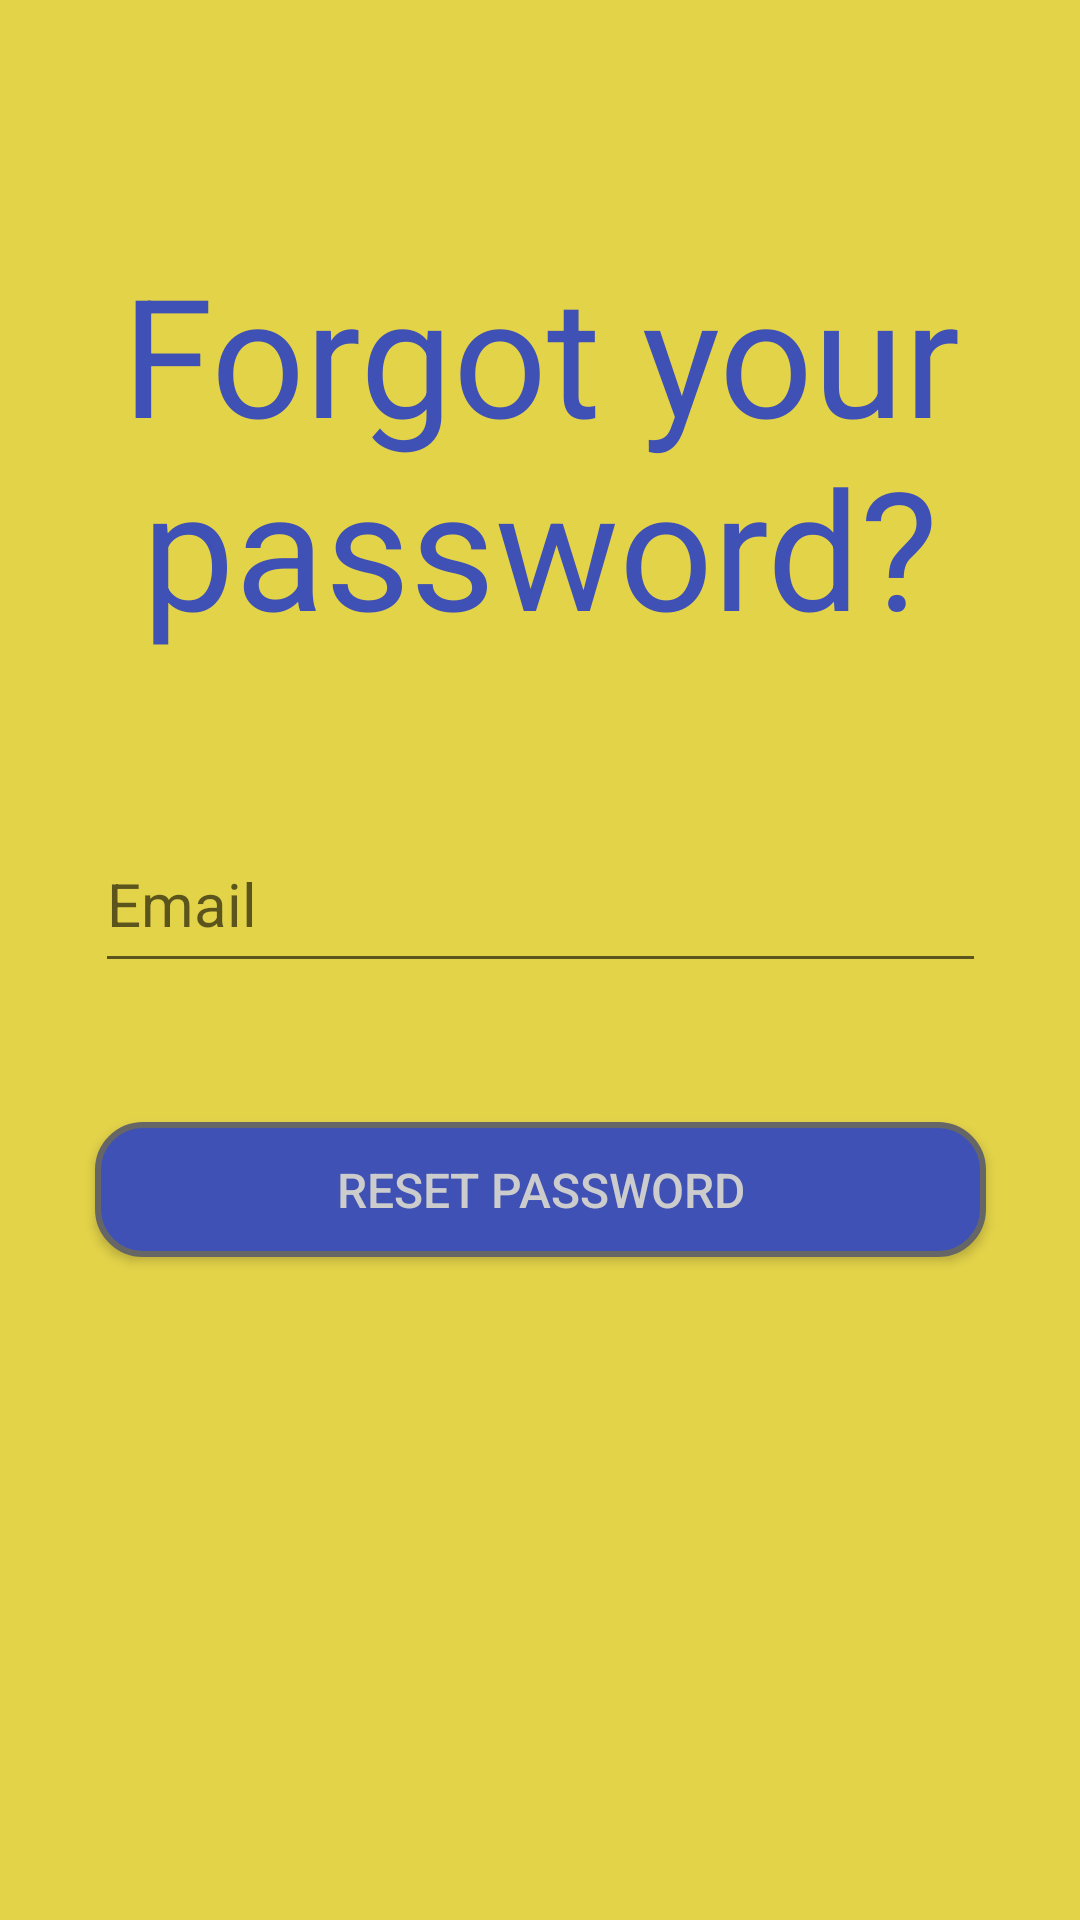

The Android layout XML behind this screen, and the referenced resources:
<!-- AndroidManifest.xml: activity theme AppThemeNoActionBar -->
<!-- res/layout/activity_reset_password.xml -->
<?xml version="1.0" encoding="utf-8"?>
<android.support.constraint.ConstraintLayout xmlns:android="http://schemas.android.com/apk/res/android"
    xmlns:app="http://schemas.android.com/apk/res-auto"
    xmlns:tools="http://schemas.android.com/tools"
    android:layout_width="match_parent"
    android:layout_height="match_parent"
    android:background="#E3D349"
    tools:context=".AccountActivity.ResetPasswordActivity">

    <TextView
        android:id="@+id/header"
        android:layout_width="wrap_content"
        android:layout_height="wrap_content"
        android:layout_marginBottom="8dp"
        android:layout_marginEnd="8dp"
        android:layout_marginStart="8dp"
        android:layout_marginTop="8dp"
        android:text="Forgot your password?"
        android:textAlignment="center"
        android:textColor="#3F51B5"
        android:textSize="55sp"
        app:layout_constraintBottom_toBottomOf="parent"
        app:layout_constraintEnd_toEndOf="parent"
        app:layout_constraintHorizontal_bias="0.506"
        app:layout_constraintStart_toStartOf="parent"
        app:layout_constraintTop_toTopOf="parent"
        app:layout_constraintVertical_bias="0.14999998" />

    <EditText
        android:id="@+id/editTextEmail"
        android:layout_width="297dp"
        android:layout_height="56dp"
        android:layout_marginBottom="8dp"
        android:layout_marginEnd="8dp"
        android:layout_marginStart="8dp"
        android:layout_marginTop="8dp"
        android:ems="10"
        android:hint="Email"
        android:inputType="textEmailAddress"
        android:textColor="#000000"
        android:textSize="20sp"
        app:layout_constraintBottom_toBottomOf="parent"
        app:layout_constraintEnd_toEndOf="parent"
        app:layout_constraintHorizontal_bias="0.507"
        app:layout_constraintStart_toStartOf="parent"
        app:layout_constraintTop_toBottomOf="@+id/header"
        app:layout_constraintVertical_bias="0.129" />

    <Button
        android:id="@+id/buttonPwReset"
        android:layout_width="297dp"
        android:layout_height="45dp"
        android:layout_marginBottom="8dp"
        android:layout_marginEnd="8dp"
        android:layout_marginStart="8dp"
        android:layout_marginTop="8dp"
        android:background="@drawable/button_bg_rounded_corner"
        android:text="Reset Password"
        android:textColor="#cccccc"
        android:textSize="16sp"
        app:layout_constraintBottom_toBottomOf="parent"
        app:layout_constraintEnd_toEndOf="parent"
        app:layout_constraintHorizontal_bias="0.507"
        app:layout_constraintStart_toStartOf="parent"
        app:layout_constraintTop_toBottomOf="@+id/editTextEmail"
        app:layout_constraintVertical_bias="0.153" />

</android.support.constraint.ConstraintLayout>
<!-- resources referenced by this layout -->
<resources>
  <!-- drawable button_bg_rounded_corner (drawable) -->
  <?xml version="1.0" encoding="utf-8"?>
  <selector xmlns:android="http://schemas.android.com/apk/res/android">
      <item>
          <shape android:shape="rectangle">
              <solid android:color="#3F51B5"/>
              <stroke android:color="#666666" android:width="2dp" />
              
              <corners android:radius="15dp" />
          </shape>
      </item>
  </selector>
  <style name="AppThemeNoActionBar" parent="Theme.AppCompat.Light.NoActionBar">
          <item name="windowActionBar">false</item>
          <item name="windowNoTitle">true</item>
          <item name="android:windowContentOverlay">@null</item>
          <item name="colorPrimary">@color/colorPrimary</item>
          <item name="colorPrimaryDark">@color/colorPrimaryDark</item>
          <item name="colorAccent">@color/colorAccent</item>
      </style>
  <color name="colorPrimary">#E3D349</color>
  <color name="colorPrimaryDark">#E0E0E0</color>
  <color name="colorAccent">#3F51B5</color>
</resources>
